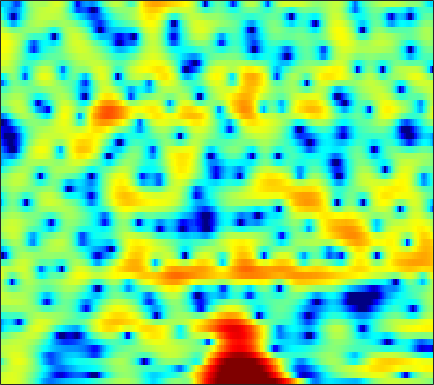

The table this chart was drawn from, first rows:
2.8291, 3.131, 3.4394, 3.6298, 3.7001, 3.6934, 3.5781, 3.4184, 3.1078, 2.6797, 2.137, 1.642, 0.86701, -0.033467, -0.7929, -1.9359, -3.226, -4.2844, -5.7782, -7.3099, -8.714, -9.5679, -10.256, -10.418
2.541, 2.857, 3.19, 3.421, 3.526, 3.574, 3.514, 3.398, 3.147, 2.786, 2.316, 1.89, 1.231, 0.4672, -0.1703, -1.103, -2.12, -2.935, -4.086, -5.317, -6.617, -7.653, -9.142, -10.78
0.5876, 1.111, 1.764, 2.333, 2.688, 3.051, 3.276, 3.353, 3.333, 3.172, 2.874, 2.563, 2.038, 1.393, 0.8329, -0.006691, -0.9349, -1.686, -2.752, -3.875, -5.027, -5.904, -7.08, -8.223
-2.943, -1.25, 0.4875, 1.783, 2.527, 3.268, 3.746, 3.954, 4.044, 3.934, 3.631, 3.281, 2.652, 1.838, 1.106, -0.03087, -1.364, -2.496, -4.189, -6.065, -8.051, -9.491, -11.04, -11.73
1.373, 1.792, 2.334, 2.815, 3.115, 3.417, 3.591, 3.628, 3.554, 3.331, 2.953, 2.567, 1.904, 1.065, 0.3177, -0.8439, -2.213, -3.386, -5.151, -7.125, -9.209, -10.68, -12.05, -12.31
2.07, 2.246, 2.47, 2.664, 2.783, 2.894, 2.94, 2.923, 2.826, 2.636, 2.344, 2.058, 1.581, 0.9957, 0.4874, -0.2743, -1.122, -1.805, -2.754, -3.72, -4.667, -5.342, -6.17, -6.88
1.277, 1.448, 1.678, 1.897, 2.052, 2.234, 2.377, 2.455, 2.515, 2.511, 2.434, 2.328, 2.108, 1.793, 1.492, 0.9984, 0.3982, -0.1259, -0.9242, -1.841, -2.874, -3.729, -4.981, -6.347
-1.302, -0.9613, -0.4782, -0.01573, 0.3043, 0.688, 1.038, 1.286, 1.606, 1.92, 2.216, 2.416, 2.634, 2.764, 2.782, 2.68, 2.415, 2.102, 1.51, 0.6993, -0.3503, -1.322, -2.925, -4.955
-7.96, -6.389, -4.851, -3.898, -3.51, -3.374, -3.506, -3.601, -3.424, -2.64, -1.365, -0.306, 1.02, 2.128, 2.78, 3.404, 3.757, 3.849, 3.754, 3.418, 2.853, 2.285, 1.34, 0.1999
-9.176, -7.774, -6.449, -5.84, -5.884, -6.722, -8.707, -11.33, -16.36, -13.31, -7.61, -4.667, -1.877, 0.06803, 1.142, 2.19, 2.886, 3.219, 3.454, 3.481, 3.334, 3.138, 2.78, 2.336
-3.888, -3.45, -2.986, -2.696, -2.599, -2.595, -2.672, -2.706, -2.605, -2.228, -1.587, -1.012, -0.2231, 0.4801, 0.9135, 1.348, 1.624, 1.732, 1.774, 1.73, 1.623, 1.525, 1.385, 1.25
0.1559, 0.3579, 0.5788, 0.75, 0.8442, 0.94, 1.004, 1.043, 1.09, 1.14, 1.185, 1.193, 1.151, 1.026, 0.8607, 0.5264, 0.05107, -0.3891, -1.052, -1.708, -2.23, -2.452, -2.465, -2.183
2.386, 2.427, 2.46, 2.477, 2.476, 2.459, 2.419, 2.378, 2.302, 2.178, 1.992, 1.793, 1.425, 0.9032, 0.381, -0.5398, -1.781, -2.991, -5.135, -8.165, -12.54, -15.87, -13.55, -9.112
2.666, 2.521, 2.312, 2.105, 1.971, 1.832, 1.754, 1.724, 1.705, 1.669, 1.57, 1.449, 1.176, 0.7425, 0.2968, -0.4717, -1.474, -2.387, -3.829, -5.44, -6.872, -7.438, -7.132, -5.88
1.913, 1.364, 0.5242, -0.3541, -0.9087, -1.329, -1.264, -0.9628, -0.3944, 0.1896, 0.6488, 0.8776, 1.005, 0.9382, 0.7755, 0.4348, -0.02266, -0.3986, -0.8993, -1.342, -1.639, -1.722, -1.64, -1.362
1.957, 0.7765, -1.457, -4.845, -8.814, -16.45, -10.46, -6.217, -2.801, -0.718, 0.5812, 1.159, 1.544, 1.589, 1.444, 1.061, 0.577, 0.1989, -0.2061, -0.4537, -0.5122, -0.4516, -0.2388, 0.04379
3.626, 2.815, 1.538, 0.125, -0.8434, -1.526, -1.161, -0.4349, 0.7211, 1.68, 2.281, 2.482, 2.396, 1.872, 1.179, -0.1469, -1.886, -3.378, -5.06, -5.39, -4.412, -3.43, -2.359, -1.679
3.086, 2.759, 2.409, 2.196, 2.159, 2.236, 2.444, 2.654, 2.951, 3.164, 3.182, 3.03, 2.563, 1.684, 0.7141, -1.118, -3.789, -6.568, -10.97, -11.21, -7.749, -5.727, -4.15, -3.656
-2.031, -2.229, -1.937, -1.143, -0.4145, 0.5485, 1.372, 1.906, 2.424, 2.744, 2.865, 2.809, 2.527, 2.057, 1.581, 0.8137, -0.02599, -0.6145, -1.261, -1.54, -1.545, -1.471, -1.387, -1.482
-16.93, -25.25, -13.08, -7.45, -4.849, -2.455, -0.7954, 0.09792, 0.9056, 1.369, 1.591, 1.617, 1.514, 1.324, 1.14, 0.8977, 0.7168, 0.6307, 0.56, 0.5549, 0.6211, 0.6713, 0.717, 0.7354
-7.665, -7.279, -6.087, -4.366, -3.103, -1.664, -0.5708, -0.02488, 0.4096, 0.5113, 0.3119, 0.01133, -0.4767, -0.9829, -1.253, -1.362, -1.178, -0.8679, -0.3205, 0.234, 0.7468, 1.091, 1.462, 1.728
-3.002, -2.107, -1.041, -0.1209, 0.443, 1.042, 1.367, 1.406, 1.167, 0.5538, -0.5503, -1.726, -3.903, -6.836, -9.093, -9.678, -7.095, -5.064, -2.875, -1.266, -0.1227, 0.5345, 1.218, 1.713
0.1784, 0.8406, 1.586, 2.145, 2.448, 2.674, 2.665, 2.503, 2.008, 1.162, -0.08181, -1.342, -3.503, -6.12, -7.994, -8.612, -6.978, -5.392, -3.73, -2.586, -1.803, -1.408, -0.9748, -0.5477
1.637, 2.034, 2.478, 2.811, 2.985, 3.073, 3.013, 2.853, 2.485, 1.931, 1.233, 0.623, -0.2385, -1.092, -1.628, -2.175, -2.537, -2.776, -3.122, -3.711, -4.606, -5.452, -6.623, -7.054
1.448, 1.797, 2.197, 2.513, 2.677, 2.78, 2.758, 2.647, 2.415, 2.092, 1.689, 1.362, 0.9016, 0.4317, 0.08686, -0.4087, -0.9478, -1.481, -2.378, -3.671, -5.617, -7.728, -12.18, -17.31
-0.288, 0.2055, 0.7927, 1.26, 1.492, 1.667, 1.651, 1.525, 1.251, 0.8959, 0.5162, 0.2658, 0.01856, -0.09388, -0.1474, -0.182, -0.2648, -0.3932, -0.7096, -1.179, -1.8, -2.28, -2.814, -2.97
-3.521, -2.506, -1.325, -0.4613, -0.03355, 0.2144, 0.09253, -0.2261, -0.9986, -2.064, -3.2, -3.854, -4.036, -3.376, -2.565, -1.435, -0.4954, 0.08259, 0.6259, 0.9646, 1.156, 1.224, 1.296, 1.348
-7.8, -5.317, -2.976, -1.482, -0.7751, -0.3794, -0.5572, -1.105, -2.469, -4.863, -9.073, -15.39, -21.29, -9.504, -5.778, -2.697, -0.6804, 0.3793, 1.425, 2.133, 2.6, 2.819, 2.971, 2.996
-5.22, -3.692, -2.022, -0.8037, -0.1843, 0.2545, 0.2738, -0.001356, -0.6362, -1.605, -2.645, -3.237, -3.379, -2.752, -1.957, -0.8476, 0.175, 0.8175, 1.503, 2.017, 2.368, 2.532, 2.593, 2.485
-1.343, -0.7701, -0.04404, 0.5975, 0.9596, 1.305, 1.458, 1.449, 1.289, 1.022, 0.6964, 0.4644, 0.2166, 0.03941, -0.03127, -0.07447, -0.07671, -0.02665, 0.09908, 0.3117, 0.5567, 0.7243, 0.871, 0.8094
0.176, 0.5307, 1.03, 1.496, 1.805, 2.127, 2.335, 2.427, 2.399, 2.256, 1.965, 1.651, 1.085, 0.3659, -0.3195, -1.384, -2.587, -3.426, -4.059, -3.823, -2.893, -2.076, -1.131, -0.5199
-0.7802, -0.2734, 0.4041, 1.019, 1.439, 1.905, 2.257, 2.432, 2.572, 2.538, 2.328, 2.021, 1.368, 0.3468, -0.7338, -2.799, -5.998, -10.03, -24.41, -14.09, -7.166, -4.396, -2.082, -0.6361
-4.701, -3.661, -2.514, -1.607, -1.02, -0.3426, 0.255, 0.616, 1.063, 1.355, 1.509, 1.501, 1.302, 0.8233, 0.2896, -0.692, -1.82, -2.682, -3.343, -3.135, -2.224, -1.392, -0.3796, 0.4002
-8.217, -7.145, -6.141, -5.402, -4.917, -4.266, -3.492, -2.817, -1.891, -0.9624, -0.1312, 0.3948, 0.9347, 1.298, 1.445, 1.5, 1.462, 1.414, 1.353, 1.33, 1.368, 1.375, 1.344, 1.195
-8.598, -8.823, -9.383, -10.12, -10.7, -10.94, -10.04, -8.53, -6.247, -3.979, -2.019, -0.7667, 0.6181, 1.726, 2.371, 3.046, 3.477, 3.699, 3.824, 3.784, 3.541, 3.214, 2.528, 1.505
-9.78, -11.03, -13.07, -15.99, -19.12, -27.99, -23.85, -16.83, -11.27, -7.366, -4.361, -2.515, -0.4869, 1.121, 2.094, 3.115, 3.865, 4.238, 4.535, 4.585, 4.352, 3.993, 3.197, 1.98
-12.57, -14.18, -16.55, -18.69, -19.96, -19.72, -17.85, -15.63, -12.41, -9.201, -6.379, -4.53, -2.422, -0.7123, 0.3625, 1.509, 2.397, 2.882, 3.325, 3.535, 3.546, 3.414, 3.076, 2.555
-14.52, -16.52, -19.97, -25.65, -35.47, -28.31, -20.05, -16.28, -12.39, -9.334, -6.756, -5.106, -3.223, -1.69, -0.725, 0.3333, 1.13, 1.62, 2.096, 2.419, 2.624, 2.703, 2.741, 2.717
-14.85, -16.01, -16.92, -17.15, -16.89, -15.36, -13.19, -11.37, -8.981, -6.795, -4.915, -3.706, -2.35, -1.231, -0.5695, 0.1297, 0.6559, 0.9523, 1.267, 1.526, 1.736, 1.906, 2.139, 2.408
-21.08, -22.79, -17.48, -13.41, -11.3, -8.962, -6.971, -5.681, -4.072, -2.739, -1.631, -0.9707, -0.3228, 0.1349, 0.3008, 0.3917, 0.3772, 0.2712, 0.1058, -0.03134, -0.05555, 0.08292, 0.472, 1.116
-9.871, -9.987, -8.444, -6.22, -4.695, -2.889, -1.448, -0.5369, 0.4404, 1.083, 1.46, 1.546, 1.43, 0.9754, 0.4954, -0.331, -1.261, -2.042, -3.079, -4.309, -5.502, -6.103, -5.467, -3.257
-2.18, -1.807, -1.163, -0.344, 0.2842, 1.095, 1.799, 2.202, 2.499, 2.565, 2.285, 1.84, 0.876, -0.6099, -2.053, -4.46, -7.271, -8.858, -9.908, -10.53, -12.43, -15.57, -15.21, -8.16
-0.2384, 0.232, 0.7956, 1.306, 1.702, 2.103, 2.419, 2.531, 2.513, 2.266, 1.71, 1.056, -0.2454, -2.063, -4.018, -7.612, -13.35, -18.17, -14.72, -10.53, -8.206, -6.926, -5.189, -3.323
-0.4607, -0.1741, 0.2543, 0.6837, 0.9903, 1.352, 1.57, 1.652, 1.639, 1.403, 0.9936, 0.5472, -0.2216, -1.208, -2.023, -3.191, -4.192, -4.564, -4.565, -4.021, -3.163, -2.442, -1.505, -0.6168
-2.645, -2.573, -2.088, -1.348, -0.8363, -0.216, 0.1792, 0.3439, 0.3731, 0.2528, 0.04747, -0.125, -0.3199, -0.497, -0.5844, -0.65, -0.6204, -0.547, -0.3448, -0.06006, 0.2868, 0.5372, 0.8298, 1.066
-10.66, -10.6, -6.898, -3.883, -2.367, -1.17, -0.5983, -0.551, -0.8675, -1.39, -1.92, -2.101, -1.912, -1.242, -0.625, 0.2526, 1.038, 1.512, 2.048, 2.433, 2.638, 2.68, 2.597, 2.323
-4.852, -4.979, -3.296, -1.438, -0.4314, 0.2289, 0.1551, -0.3999, -1.862, -4.463, -8.684, -12.19, -9.547, -4.751, -2.277, 0.06689, 1.679, 2.575, 3.4, 3.886, 4.062, 4, 3.632, 2.891
2.189, 1.994, 1.899, 1.882, 1.804, 1.522, 0.8583, 0.09127, -1.353, -3.308, -5.457, -6.468, -5.926, -3.987, -2.459, -0.7562, 0.5868, 1.357, 2.092, 2.54, 2.719, 2.652, 2.257, 1.475
3.484, 3.332, 3.087, 2.778, 2.458, 1.937, 1.253, 0.6446, -0.2773, -1.216, -2.048, -2.524, -2.849, -2.817, -2.597, -2.152, -1.609, -1.196, -0.6838, -0.2561, 0.01708, 0.09609, 0.01843, -0.2644
4.006, 3.935, 3.742, 3.425, 3.105, 2.558, 1.887, 1.299, 0.3933, -0.6036, -1.664, -2.476, -3.52, -4.418, -4.899, -5.123, -4.88, -4.444, -3.682, -2.942, -2.343, -1.996, -1.662, -1.442
4.483, 4.503, 4.389, 4.118, 3.83, 3.296, 2.604, 1.968, 0.9598, -0.2908, -1.841, -3.248, -5.604, -8.67, -11.44, -13.8, -11.68, -9.34, -6.913, -5.288, -4.221, -3.692, -3.224, -2.9
4.654, 4.72, 4.645, 4.414, 4.138, 3.66, 3.038, 2.47, 1.564, 0.4355, -0.9942, -2.328, -4.552, -7.456, -9.882, -11.86, -10.34, -8.479, -6.543, -5.37, -4.877, -4.897, -5.332, -5.994
4.208, 4.165, 3.965, 3.649, 3.345, 2.918, 2.465, 2.114, 1.603, 1.027, 0.3634, -0.2037, -1.015, -1.822, -2.342, -2.792, -2.916, -2.865, -2.829, -3.017, -3.672, -4.601, -6.735, -10.73
2.792, 2.391, 1.724, 0.9719, 0.4527, -0.114, -0.4051, -0.4325, -0.2863, -0.03882, 0.2129, 0.3681, 0.5002, 0.5821, 0.6036, 0.6013, 0.5635, 0.4875, 0.292, -0.08699, -0.7029, -1.342, -2.406, -3.548
0.2253, -0.7582, -2.4, -4.434, -6.104, -8.037, -8.304, -7.264, -5.276, -3.444, -1.956, -1.047, -0.08068, 0.6547, 1.09, 1.524, 1.802, 1.915, 1.96, 1.877, 1.692, 1.499, 1.205, 0.9381
-2.339, -3.632, -5.808, -8.757, -11.85, -17.89, -18.67, -13.94, -9.474, -6.423, -4.161, -2.814, -1.329, -0.1742, 0.5299, 1.263, 1.797, 2.092, 2.355, 2.511, 2.577, 2.58, 2.538, 2.462
-4.084, -5.022, -6.338, -7.743, -8.771, -9.829, -10.15, -9.77, -8.554, -6.807, -4.92, -3.567, -1.956, -0.6184, 0.1671, 0.9775, 1.563, 1.879, 2.175, 2.385, 2.544, 2.648, 2.77, 2.846
-7.007, -6.86, -6.688, -6.985, -7.674, -9.087, -11.08, -12.41, -11.84, -8.714, -5.513, -3.532, -1.516, -0.08755, 0.6386, 1.246, 1.499, 1.516, 1.446, 1.394, 1.524, 1.767, 2.228, 2.717
